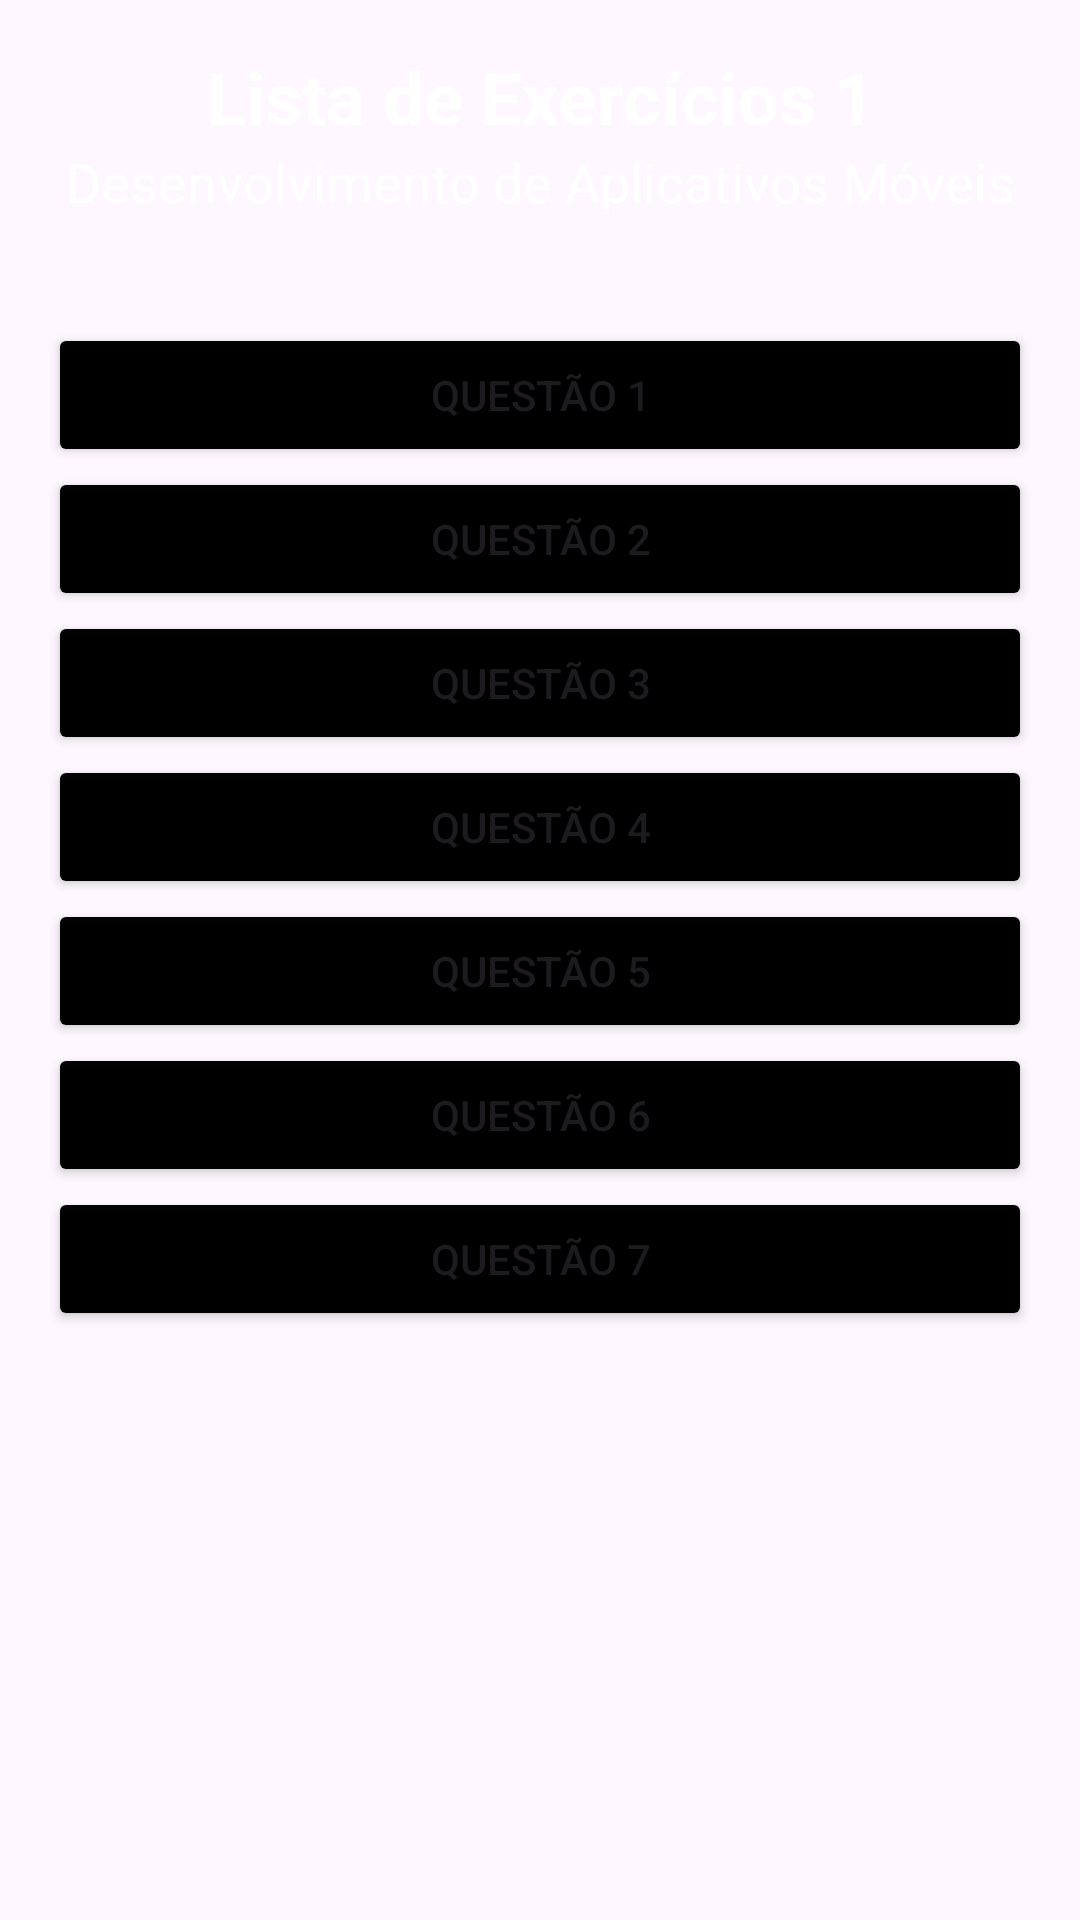

Produce the Android XML layout that renders to this screen, including the resource entries it uses.
<!-- AndroidManifest.xml: application theme Theme.List_one -->
<!-- res/layout/activity_main.xml -->
<?xml version="1.0" encoding="utf-8"?>
<LinearLayout xmlns:android="http://schemas.android.com/apk/res/android"
    xmlns:app="http://schemas.android.com/apk/res-auto"
    xmlns:tools="http://schemas.android.com/tools"
    android:layout_width="match_parent"
    android:layout_height="match_parent"
    android:orientation="vertical"
    android:paddingHorizontal="16dp"
    android:paddingTop="16dp"
    android:background="@drawable/background_img"
    tools:context=".MainActivity">


    <TextView
        android:id="@+id/exercise_title"
        android:layout_width="match_parent"
        android:layout_height="wrap_content"
        android:textSize="24dp"
        android:textColor="@color/white"
        android:gravity="center"
        android:textStyle="bold"
        android:text="Lista de Exercícios 1" />

    <TextView
        android:id="@+id/exercise_description"
        android:layout_width="match_parent"
        android:layout_height="wrap_content"
        android:textSize="18dp"
        android:textColor="@color/white"
        android:gravity="center"
        android:text="Desenvolvimento de Aplicativos Móveis" />

    <Space
        android:layout_width="match_parent"
        android:minHeight="35dp"
        android:layout_height="wrap_content" />

    <Button
        android:id="@+id/question_one"
        android:layout_width="match_parent"
        android:layout_height="wrap_content"
        android:backgroundTint="@color/black"
        android:text="@string/question_1" />
    <Button
        android:id="@+id/question_two"
        android:layout_width="match_parent"
        android:layout_height="wrap_content"
        android:backgroundTint="@color/black"
        android:text="@string/question_2" />
    <Button
        android:id="@+id/question_three"
        android:layout_width="match_parent"
        android:layout_height="wrap_content"
        android:backgroundTint="@color/black"
        android:text="@string/question_3" />
    <Button
        android:id="@+id/question_four"
        android:layout_width="match_parent"
        android:layout_height="wrap_content"
        android:backgroundTint="@color/black"
        android:text="@string/question_4" />
    <Button
        android:id="@+id/question_five"
        android:layout_width="match_parent"
        android:layout_height="wrap_content"
        android:backgroundTint="@color/black"
        android:text="@string/question_5" />
    <Button
        android:id="@+id/question_six"
        android:layout_width="match_parent"
        android:layout_height="wrap_content"
        android:backgroundTint="@color/black"
        android:text="@string/question_6" />
    <Button
        android:id="@+id/question_seven"
        android:layout_width="match_parent"
        android:layout_height="wrap_content"
        android:backgroundTint="@color/black"
        android:text="@string/question_7" />
</LinearLayout>
<!-- resources referenced by this layout -->
<resources>
  <string name="question_1">Questão 1</string>
  <string name="question_2">Questão 2</string>
  <string name="question_3">Questão 3</string>
  <string name="question_4">Questão 4</string>
  <string name="question_5">Questão 5</string>
  <string name="question_6">Questão 6</string>
  <string name="question_7">Questão 7</string>
  <style name="Theme.List_one" parent="Base.Theme.List_one" />
  <style name="Base.Theme.List_one" parent="Theme.Material3.DayNight.NoActionBar">
          
          
      </style>
  <!-- not gathered from this repository: default colours our renderer supplied (Android Studio template values) -->
  <color name="black">#FF000000</color>
  <color name="white">#FFFFFFFF</color>
</resources>
